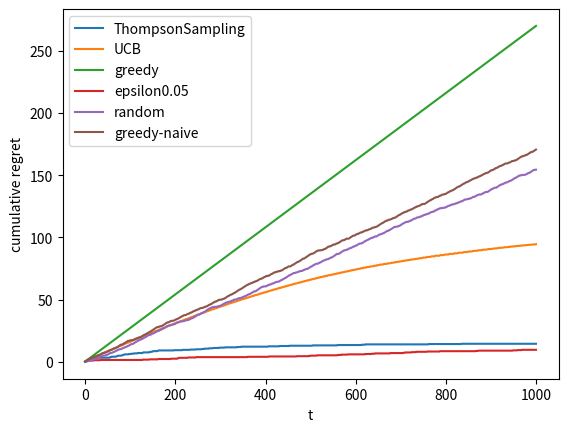

This chart was generated by the following Python code:
import numpy as np
from numpy.random import beta
import matplotlib.pyplot as plt

class Bandit(object):

    def __init__(self, arm_priority):
        self._cumulative_regret_list = []
        self._cumulative_regret = 0
        self._priority = arm_priority
        self._best= np.max(self._priority)
        self._win_of_arms = np.zeros(len(arm_priority))
        self._loss_of_arms = np.zeros(len(arm_priority))

    def pull(self, arm):
        return int(np.random.rand() < self._priority[arm])

    def select(self):
        raise Exception('not implement')

    def update(self, arm, reward):
        self._win_of_arms[arm] += reward
        self._loss_of_arms[arm] += 1 - reward
        regret = self._best - self._priority[arm]
        self._cumulative_regret += regret
        self._cumulative_regret_list.append(
            self._cumulative_regret)

    def simulate(self):
        arm = self.select()
        reward = self.pull(arm)
        self.update(arm, reward)
    
    @property
    def cumulative_regret(self):
        return self._cumulative_regret

    @property
    def cumulative_regret_list(self):
        return self._cumulative_regret_list

class ThompsonSamplingBandit(Bandit):

    def __init__(self, arm_priority):
        Bandit.__init__(self, arm_priority)

    def select(self):
        randoms = beta(1+self._win_of_arms, 1+self._loss_of_arms)
        return np.argmax(randoms)

class UCBBandit(Bandit):

    def __init__(self, arm_priority):
        Bandit.__init__(self, arm_priority)
        self._trials = 0
        self._avg_reward = np.zeros(len(arm_priority))

    def select(self):
        trial_of_arms = self._win_of_arms + self._loss_of_arms
        avg = self._avg_reward
        avg += np.sqrt(2*np.log(1+self._trials)/(1+trial_of_arms)) 
        return np.argmax(avg)

    def update(self, arm, reward):
        Bandit.update(self, arm, reward)
        self._trials += 1
        trials_of_arm = self._win_of_arms[arm] + self._loss_of_arms[arm]
        self._avg_reward[arm] = ((trials_of_arm - 1)*self._avg_reward[arm]
                            + self._win_of_arms[arm])/trials_of_arm


class EpsilonGreedyBandit(Bandit):

    def __init__(self, arm_priority, epsilon, min_trials = 0):
        Bandit.__init__(self, arm_priority)
        self._epsilon = epsilon
        self._avg_reward = np.zeros(len(arm_priority))
        self._trials = 0
        self._min_trials =  min_trials

    def select(self):
        if (np.random.rand() < self._epsilon
            or self._trials <  self._min_trials):
            return np.random.choice(range(len(self._win_of_arms)))
        arm = np.argmax(self._avg_reward)
        return arm

    def update(self, arm, reward):
        Bandit.update(self, arm, reward)
        self._trials += 1
        trials_of_arm = self._win_of_arms[arm] + self._loss_of_arms[arm]
        self._avg_reward[arm] = self._win_of_arms[arm]/trials_of_arm
#        self._avg_reward[arm] = ((trials_of_arm - 1)*self._avg_reward[arm]
#                            + self._win_of_arms[arm])/trials_of_arm
    

if __name__ == '__main__':
    priority = [0.15, 0.20, 0.42]
    name1, bandit_1 = "ThompsonSampling", ThompsonSamplingBandit(priority)
    name2, bandit_2 = "UCB", UCBBandit(priority)
    name3, bandit_3 = "greedy", EpsilonGreedyBandit(priority, 0)
    name5, bandit_5 = "epsilon0.05", EpsilonGreedyBandit(priority, 0.05)
    name8, bandit_8 = "random", EpsilonGreedyBandit(priority, 1)
    name9, bandit_9 = "greedy-naive", EpsilonGreedyBandit(priority, 3)
    t = 1000
    for i in range(t):
        bandit_1.simulate()
        bandit_2.simulate()
        bandit_3.simulate()
        bandit_5.simulate()
        bandit_8.simulate()
        bandit_9.simulate()
   
    c1, = plt.plot(range(t), bandit_1.cumulative_regret_list)
    c2, = plt.plot(range(t), bandit_2.cumulative_regret_list)
    c3, = plt.plot(range(t), bandit_3.cumulative_regret_list)
    c5, = plt.plot(range(t), bandit_5.cumulative_regret_list)
    c8, = plt.plot(range(t), bandit_8.cumulative_regret_list)
    c9, = plt.plot(range(t), bandit_9.cumulative_regret_list)

    plt.ylabel('cumulative regret')
    plt.xlabel('t')
    plt.legend(handles= [c1, c2, c3, c5,  c8, c9],
               labels = [name1, name2, name3, name5, name8, name9],
               loc = 'best')
    plt.show()
